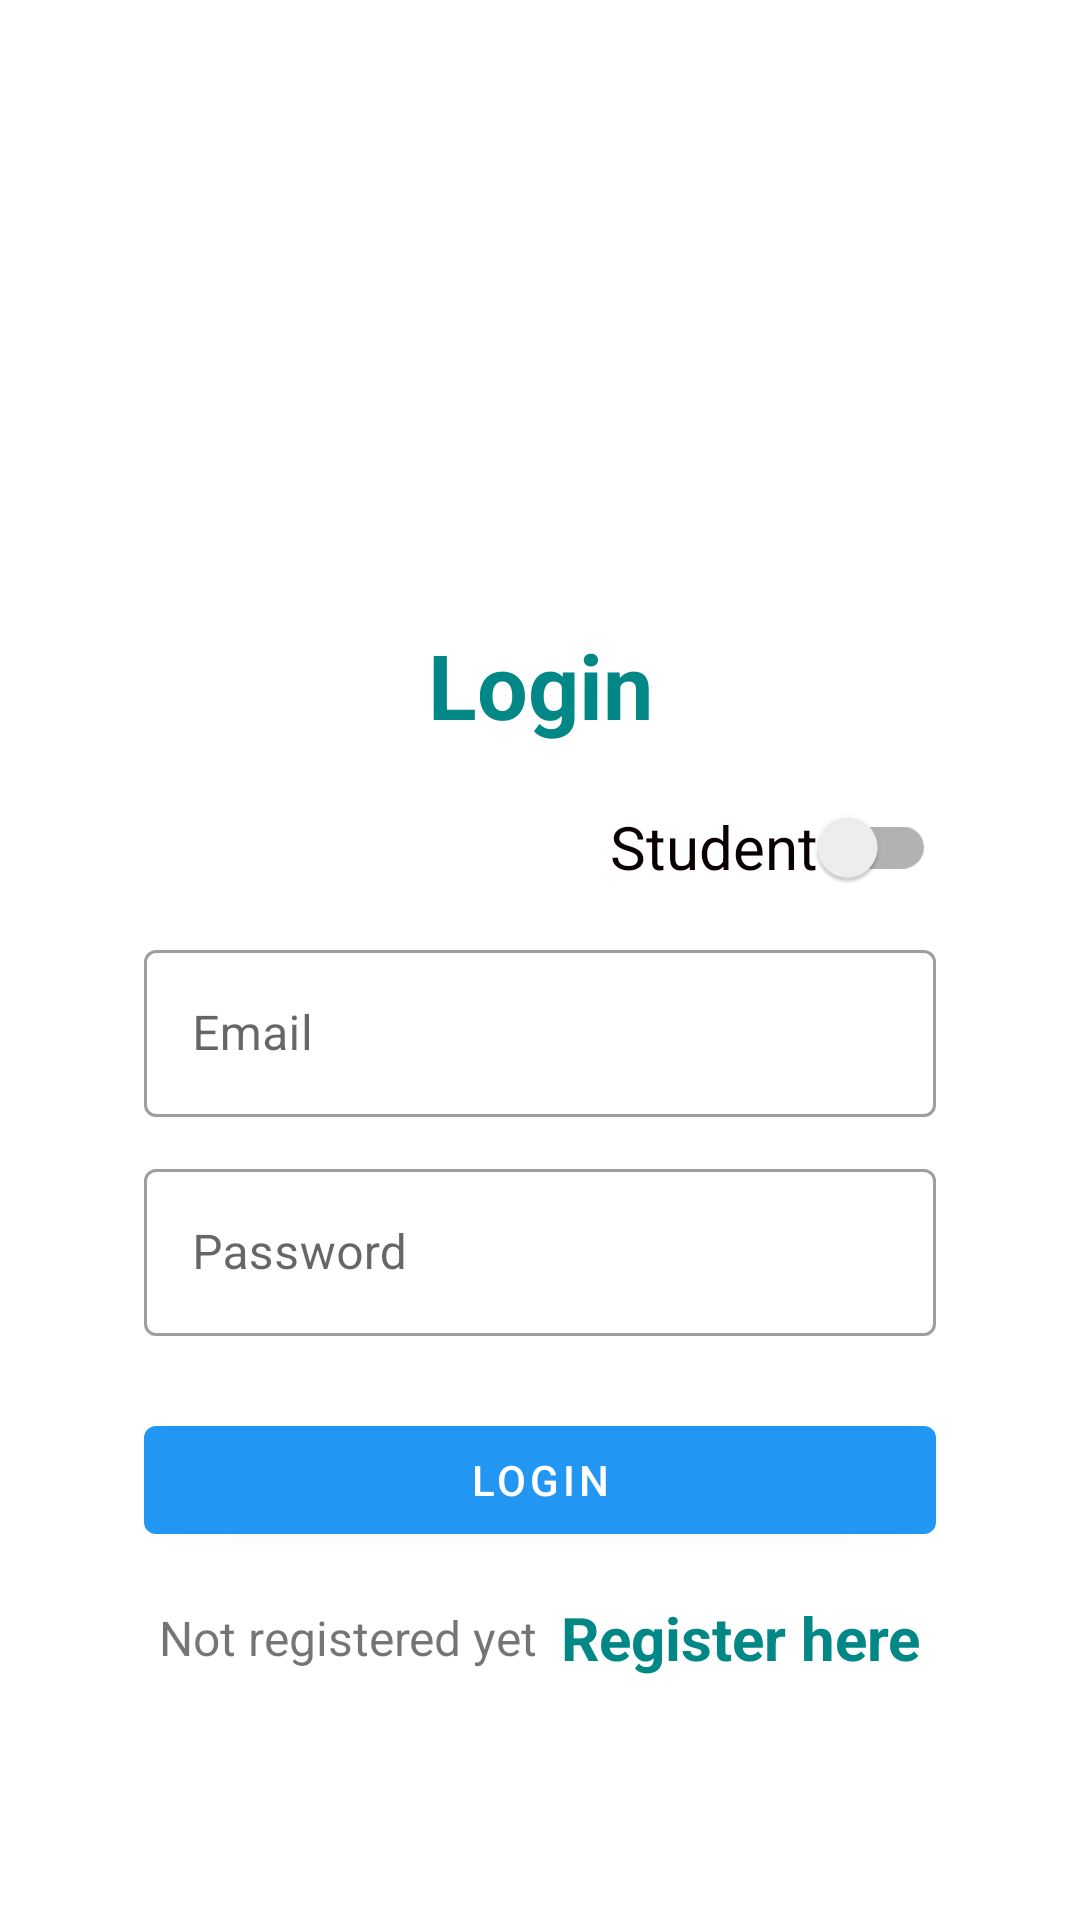

Reconstruct the res/layout file that produces this screen, plus the resources it refers to.
<!-- AndroidManifest.xml: application theme Theme.ClassAttendance -->
<!-- res/layout/activity_login.xml -->
<?xml version="1.0" encoding="utf-8"?>
<androidx.constraintlayout.widget.ConstraintLayout xmlns:android="http://schemas.android.com/apk/res/android"
    xmlns:app="http://schemas.android.com/apk/res-auto"
    xmlns:tools="http://schemas.android.com/tools"
    android:layout_width="match_parent"
    android:layout_height="match_parent"
    tools:context=".View.LoginActivity">


    <LinearLayout
        android:layout_width="match_parent"
        android:layout_height="wrap_content"
        android:layout_margin="24dp"
        android:gravity="center"
        android:orientation="vertical"
        android:padding="24dp"
        app:layout_constraintBottom_toBottomOf="parent"
        app:layout_constraintEnd_toEndOf="parent"
        app:layout_constraintHorizontal_bias="0.666"
        app:layout_constraintStart_toStartOf="parent"
        app:layout_constraintTop_toTopOf="parent"
        app:layout_constraintVertical_bias="0.0">

        <ImageView
            android:id="@+id/appLogoReg"
            android:layout_width="150dp"
            android:layout_height="150dp"
            android:src="@drawable/attendance" />

        <TextView
            android:layout_width="match_parent"
            android:layout_height="wrap_content"
            android:layout_marginVertical="10dp"
            android:gravity="center_horizontal"
            android:text="Login"
            android:textColor="@color/teal_700"
            android:textSize="30sp"
            android:textStyle="bold" />

        <androidx.appcompat.widget.SwitchCompat
            android:id="@+id/switchCheck"
            android:layout_width="wrap_content"
            android:layout_height="wrap_content"
            android:layout_alignParentRight="true"
            android:layout_gravity="right"
            android:layout_marginBottom="5dp"
            android:checked="false"
            android:text="Student"
            android:textColor="#090001"
            android:textSize="20sp" />

        <com.google.android.material.textfield.TextInputLayout
            style="@style/Widget.MaterialComponents.TextInputLayout.OutlinedBox"
            android:layout_width="match_parent"
            android:layout_height="wrap_content">

            <com.google.android.material.textfield.TextInputEditText
                android:id="@+id/loginEmail"
                android:layout_width="match_parent"
                android:layout_height="wrap_content"
                android:hint="Email"
                android:inputType="textEmailAddress" />
        </com.google.android.material.textfield.TextInputLayout>

        <com.google.android.material.textfield.TextInputLayout
            style="@style/Widget.MaterialComponents.TextInputLayout.OutlinedBox"
            android:layout_width="match_parent"
            android:layout_height="wrap_content"
            android:layout_marginTop="12dp">

            <com.google.android.material.textfield.TextInputEditText
                android:id="@+id/loginPass"
                android:layout_width="match_parent"
                android:layout_height="wrap_content"
                android:hint="Password"
                android:inputType="textPassword" />
        </com.google.android.material.textfield.TextInputLayout>

        <com.google.android.material.button.MaterialButton
            android:id="@+id/btnLogin"
            android:layout_width="match_parent"
            android:layout_height="wrap_content"
            android:layout_marginTop="24dp"
            android:text="Login" />

        <LinearLayout
            android:layout_width="match_parent"
            android:layout_height="wrap_content"
            android:layout_marginTop="15dp"
            android:gravity="center"
            android:orientation="horizontal">

            <TextView
                android:layout_width="wrap_content"
                android:layout_height="wrap_content"
                android:text="Not registered yet"
                android:textSize="16sp" />

            <TextView
                android:id="@+id/txtRegisterHere"
                android:layout_width="wrap_content"
                android:layout_height="wrap_content"
                android:layout_marginLeft="8dp"
                android:text="Register here"
                android:textColor="@color/teal_700"
                android:textSize="20sp"
                android:textStyle="bold" />
        </LinearLayout>

        <ProgressBar
            android:id="@+id/loginProgress"
            android:layout_width="wrap_content"
            android:layout_height="wrap_content"
            android:visibility="gone" />
    </LinearLayout>


</androidx.constraintlayout.widget.ConstraintLayout>
<!-- resources referenced by this layout -->
<resources>
  <style name="Theme.ClassAttendance" parent="Theme.MaterialComponents.DayNight.DarkActionBar">
          
          <item name="colorPrimary">#2196F3</item>
          <item name="colorPrimaryVariant">@color/purple_700</item>
          <item name="colorOnPrimary">@color/white</item>
          
          <item name="colorSecondary">@color/teal_200</item>
          <item name="colorSecondaryVariant">@color/teal_700</item>
          <item name="colorOnSecondary">@color/black</item>
          
          <item name="android:statusBarColor" tools:targetApi="l">#409FEC</item>
          
      </style>
  <!-- not gathered from this repository: default colours our renderer supplied (Android Studio template values) -->
  <color name="purple_700">#FF3700B3</color>
  <color name="teal_200">#FF03DAC5</color>
  <color name="teal_700">#FF018786</color>
  <color name="black">#FF000000</color>
  <color name="white">#FFFFFFFF</color>
</resources>
